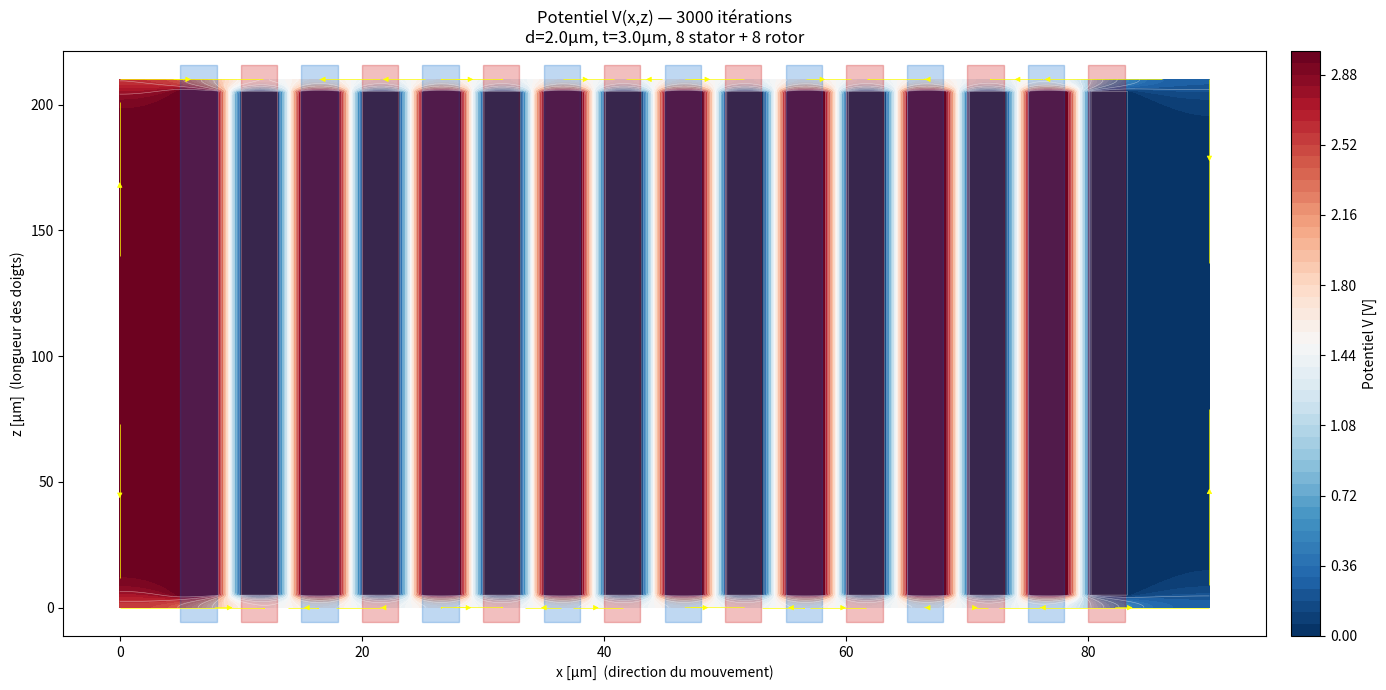

Python code for this plot:
"""
Solveur 2D Laplace pour accéléromètre MEMS capacitif
=====================================================

Basé sur la méthode de relaxation avec convolution.
Permet de paramétrer :
  - Nombre de doigts
  - Espacement entre doigts
  - Épaisseur des doigts
  - Position et taille du domaine

"""

import numpy as np
import matplotlib.pyplot as plt
from scipy.ndimage import convolve
from matplotlib.colors import TwoSlopeNorm

# ================================================================
#  PARAMÈTRES GÉOMÉTRIQUES — À MODIFIER
# ================================================================

# --- Dimensions physiques [µm] ---
d_gap = 2.0      # espace entre doigts (ce qui se déplace)
t_finger = 3.0   # épaisseur des doigts
L_finger = 200.0 # longueur des doigts

# --- Nombre et arrangement de doigts ---
N_paires = 8
n_stator = N_paires     # doigts stator (fixes, +V0)
n_rotor = N_paires      # doigts rotor (mobiles, 0V)
# Les doigts s'alternent : stator-rotor-stator-rotor-...

# --- Paramètres numériques ---
res = 0.25       # résolution [µm/pixel]  ← diminuer pour plus de précision
margin = 5.0     # marge vide autour      [µm]

# --- Voltage ---
V0 = 3.0         # tension appliquée      [V]

# --- Convergence ---
n_iter = 3000    # nombre d'itérations
check_convergence = True  # afficher la convergence

# ================================================================
#  CLASSE POUR GÉRER LA GÉOMÉTRIE
# ================================================================

class MEMSGeometry2D:
    """
    Construit la géométrie 2D des doigts interdigités.
    
    Arrange les doigts alternativement dans la direction x.
    Chaque doigt a une hauteur L et une épaisseur t.
    """
    
    def __init__(self, d_gap, t_finger, L_finger, n_stator, n_rotor, res, margin):
        """
        d_gap    : espacement entre faces [µm]
        t_finger : épaisseur de chaque doigt [µm]
        L_finger : longueur (hauteur en z) [µm]
        n_stator : nombre de doigts stator
        n_rotor  : nombre de doigts rotor
        res      : résolution de la grille [µm/pixel]
        margin   : marge autour [µm]
        """
        self.d_gap = d_gap
        self.t_finger = t_finger
        self.L_finger = L_finger
        self.n_stator = n_stator
        self.n_rotor = n_rotor
        self.res = res
        self.margin = margin
        
        # Doigts alternés : liste de (type, position_x_début)
        self.fingers = []
        x_pos = margin
        
        # Alterne stator (0) et rotor (1)
        types = []
        while len(types) < n_stator + n_rotor:
            if len([t for t in types if t == 0]) < n_stator:
                types.append(0)
            if len([t for t in types if t == 1]) < n_rotor:
                types.append(1)
        
        for ftype in types:
            self.fingers.append({
                'type': ftype,  # 0=stator, 1=rotor
                'x_start': x_pos,
                'x_end': x_pos + t_finger
            })
            x_pos += t_finger + d_gap
        
        # Domaine total
        self.Lx = x_pos + margin
        self.Lz = L_finger + 2 * margin
        
        # Grille
        self.nx = int(round(self.Lx / res))
        self.nz = int(round(self.Lz / res))
        
        print(f"Géométrie MEMS 2D")
        print(f"─" * 60)
        print(f"  Doigts stator : {n_stator}")
        print(f"  Doigts rotor  : {n_rotor}")
        print(f"  Espacement    : {d_gap:.2f} µm")
        print(f"  Épaisseur     : {t_finger:.2f} µm")
        print(f"  Longueur      : {L_finger:.2f} µm")
        print(f"  Domaine       : {self.Lx:.1f} × {self.Lz:.1f} µm")
        print(f"  Grille        : {self.nx} × {self.nz} pixels")
        print(f"  Résolution    : {res:.2f} µm/pixel")
        print()
    
    def get_masks(self):
        """
        Retourne les masques des doigts stator et rotor.
        """
        mask_stator = np.zeros((self.nz, self.nx), dtype=bool)
        mask_rotor = np.zeros((self.nz, self.nx), dtype=bool)
        
        z_start = int(round(self.margin / self.res))
        z_end = int(round((self.margin + self.L_finger) / self.res))
        
        for finger in self.fingers:
            x_start = int(round(finger['x_start'] / self.res))
            x_end = int(round(finger['x_end'] / self.res))
            
            if finger['type'] == 0:  # stator
                mask_stator[z_start:z_end+1, x_start:x_end+1] = True
            else:  # rotor
                mask_rotor[z_start:z_end+1, x_start:x_end+1] = True
        
        return mask_stator, mask_rotor
    
    def get_axes(self):
        """Retourne les axes x et z pour les graphes."""
        x_axis = np.linspace(0, self.Lx, self.nx)
        z_axis = np.linspace(0, self.Lz, self.nz)
        return x_axis, z_axis


# ================================================================
#  SOLVEUR LAPLACE 2D
# ================================================================

class LaplaceSolver2D:
    """
    Résout ∇²V = 0 en 2D par la méthode de relaxation (convolutional).
    """
    
    def __init__(self, nx, nz):
        """
        nx, nz : dimensions de la grille
        """
        self.nx = nx
        self.nz = nz
        self.V = np.zeros((nz, nx))
        self.errors = []
        
        # Noyau de convolution : moyenne des 4 voisins
        # (haut, bas, gauche, droite)
        self.kernel = np.array([[0, 1, 0],
                                [1, 0, 1],
                                [0, 1, 0]], dtype=float) / 4.0
    
    def set_initial_condition(self, V_init):
        """Définit la condition initiale."""
        self.V = V_init.copy()
    
    def apply_neumann_bc(self):
        """
        Applique les conditions aux limites de Neumann :
        ∂V/∂n = 0 aux bords du domaine.
        
        Cela signifie : V[0,:] = V[1,:], V[-1,:] = V[-2,:], etc.
        """
        self.V[0, :] = self.V[1, :]
        self.V[-1, :] = self.V[-2, :]
        self.V[:, 0] = self.V[:, 1]
        self.V[:, -1] = self.V[:, -2]
    
    def apply_dirichlet_bc(self, mask_stator, mask_rotor, V0):
        """
        Applique les conditions aux limites de Dirichlet :
        V = V0 sur le stator
        V = 0 sur le rotor
        """
        self.V[mask_stator] = +V0
        self.V[mask_rotor] = 0.0
    
    def step(self, mask_stator, mask_rotor, V0):
        """
        Une itération de relaxation.
        """
        # Moyenne des 4 voisins via convolve
        self.V = convolve(self.V, self.kernel, mode='constant', cval=0.0)
        
        # Neumann aux bords
        self.apply_neumann_bc()
        
        # Dirichlet sur les doigts
        self.apply_dirichlet_bc(mask_stator, mask_rotor, V0)
    
    def solve(self, mask_stator, mask_rotor, V0, n_iter, check_convergence=False):
        """
        Résout Laplace en faisant n_iter étapes.
        
        Optionnellement affiche la convergence.
        """
        self.errors = []
        
        for i in range(n_iter):
            V_old = self.V.copy()
            self.step(mask_stator, mask_rotor, V0)
            
            if check_convergence:
                err = np.mean((self.V - V_old)**2)
                self.errors.append(err)
                
                if (i + 1) % 500 == 0:
                    print(f"  Itération {i+1:4d} / {n_iter}  erreur = {err:.3e}")
        
        return self.V


# ================================================================
#  CALCUL DE LA CAPACITÉ
# ================================================================

def compute_capacitance(V, mask_rotor, res_um, L_physical_um, V0, eps0=8.854e-12):
    """
    Calcule la capacité via la méthode de l'énergie électrostatique.
    
    Principe : u = (ε₀/2) ∫∫ |E|² dA  →  C = 2u / V0²
    
    Retourne C_total [F] pour la longueur L_physical_um en µm.
    """
    res_m = res_um * 1e-6
    
    # Champ électrique
    Ex = -np.gradient(V, res_m, axis=1)
    Ez = -np.gradient(V, res_m, axis=0)
    
    E_sq = Ex**2 + Ez**2
    
    # Intégrale (chaque pixel a une aire res_m²)
    u = 0.5 * eps0 * np.sum(E_sq) * res_m**2  # [J/m]
    
    # Capacité par unité de longueur
    C_per_length = 2 * u / V0**2  # [F/m]
    
    # Capacité totale pour la longueur L
    C_total = C_per_length * L_physical_um * 1e-6  # [F]
    
    return C_total


# ================================================================
#  SCRIPT PRINCIPAL
# ================================================================

print("="*70)
print(" SOLVEUR LAPLACE 2D — Accéléromètre MEMS capacitif")
print("="*70)
print()

# --- 1. Géométrie ---
geom = MEMSGeometry2D(
    d_gap=d_gap,
    t_finger=t_finger,
    L_finger=L_finger,
    n_stator=n_stator,
    n_rotor=n_rotor,
    res=res,
    margin=margin
)

mask_stator, mask_rotor = geom.get_masks()
x_axis, z_axis = geom.get_axes()

# --- 2. Initialisation ---
V_init = np.ones((geom.nz, geom.nx)) * 0.5  # Valeur initiale 0.5 V partout
V_init[mask_stator] = V0
V_init[mask_rotor] = 0.0

# --- 3. Résolution ---
print("Résolution de ∇²V = 0 par relaxation...")
print()

solver = LaplaceSolver2D(geom.nx, geom.nz)
solver.set_initial_condition(V_init)

V_solution = solver.solve(
    mask_stator, mask_rotor, V0,
    n_iter=n_iter,
    check_convergence=check_convergence
)



















print(f"✓ Convergence atteinte après {n_iter} itérations\n")

# --- 4. Capacité ---
C_total = compute_capacitance(V_solution, mask_rotor, res, L_finger, V0)

print(f"Capacité mesurée (simulation)")
print(f"─" * 70)
print(f"  C_total = {C_total * 1e15:.4f} fF")
print(f"  C/longueur = {C_total / (L_finger*1e-6) * 1e15:.6f} fF·m⁻¹")
print()





# --- 5. Modèle analytique pour comparaison ---
eps0 = 8.854e-12
n_pairs = min(n_stator, n_rotor)
A_finger = L_finger * 1e-6 * t_finger * 1e-6
C_ana = n_pairs * eps0 * A_finger / (d_gap * 1e-6)




print(f"Modèle analytique (ε₀A/d)")
print(f"─" * 70)
print(f"  Paires de doigts (min(stator, rotor)) : {n_pairs}")
print(f"  Aire d'un doigt : {A_finger*1e12:.2f} µm²")
print(f"  Gap : {d_gap:.2f} µm")
print(f"  C_ana = {C_ana * 1e15:.4f} fF")
print(f"  Écart : {abs(C_total - C_ana)/C_ana*100:.1f}%")
print()












# ================================================================
#  FIGURES
# ================================================================
fig = plt.figure(figsize=(14, 7))
ax1 = fig.add_subplot(1, 1, 1)

# NE PAS mettre set_aspect('equal') — laisser matplotlib étirer librement
ax1.set_aspect('auto')

im = ax1.contourf(
    x_axis, z_axis, V_solution,
    levels=50, cmap='RdBu_r'
)
cbar = plt.colorbar(im, ax=ax1, label='Potentiel V [V]', fraction=0.03, pad=0.02)

contours = ax1.contour(
    x_axis, z_axis, V_solution,
    levels=15, colors='white', linewidths=0.4, alpha=0.5
)

res_m = res * 1e-6
Ex = -np.gradient(V_solution, res_m, axis=1)
Ez = -np.gradient(V_solution, res_m, axis=0)
X, Y = np.meshgrid(x_axis, z_axis)
ax1.streamplot(X, Y, Ex, Ez, color='yellow', linewidth=0.5, density=0.8, arrowsize=0.8)

# Overlay des doigts
for finger in geom.fingers:
    x_start = finger['x_start']
    x_end   = finger['x_end']
    color   = '#0066CC' if finger['type'] == 0 else '#CC0000'
    ax1.axvspan(x_start, x_end, ymin=margin/geom.Lz,
                ymax=(margin + L_finger)/geom.Lz, color=color, alpha=0.25)

ax1.set_xlabel('x [µm]  (direction du mouvement)')
ax1.set_ylabel('z [µm]  (longueur des doigts)')
ax1.set_title(f'Potentiel V(x,z) — {n_iter} itérations\n'
              f'd={d_gap:.1f}µm, t={t_finger:.1f}µm, '
              f'{n_stator} stator + {n_rotor} rotor')

plt.tight_layout()
plt.savefig('mems_laplace_2d.png', dpi=150, bbox_inches='tight')
plt.show()
